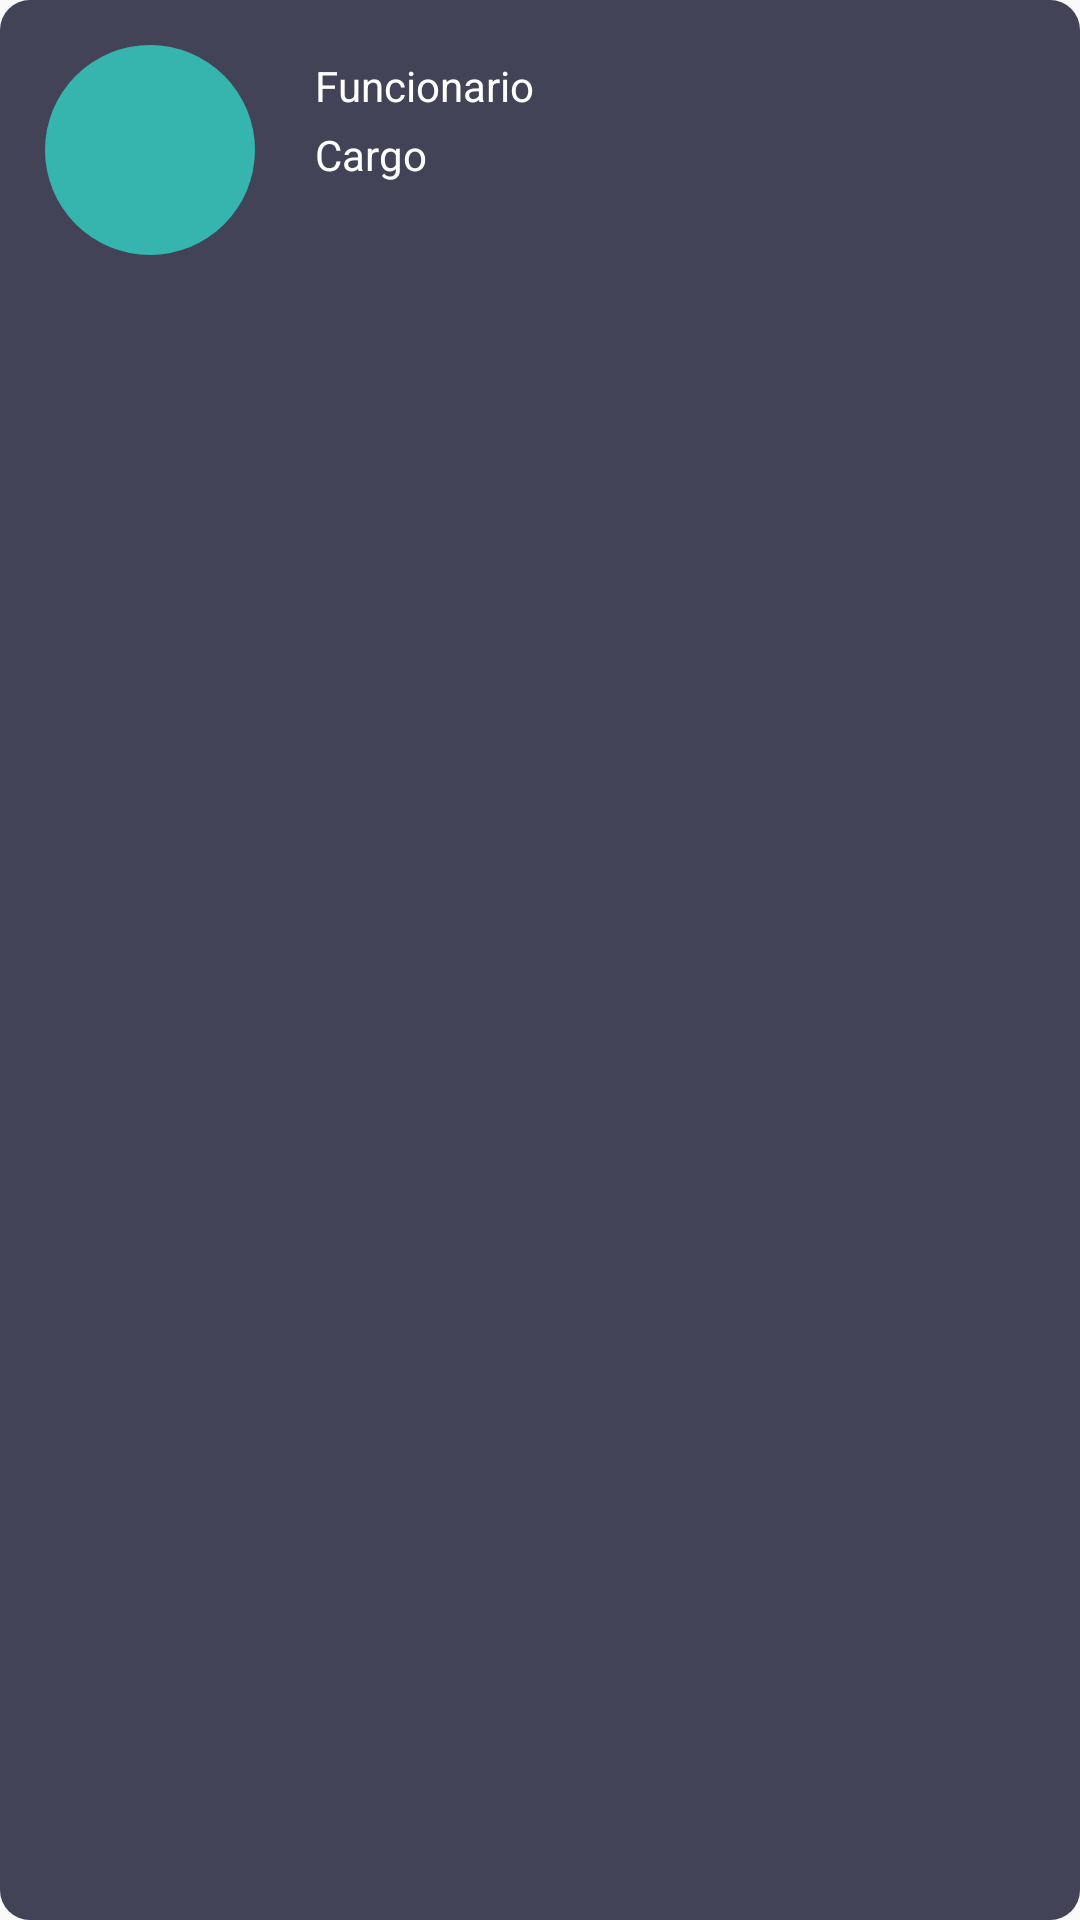

Reconstruct the res/layout file that produces this screen, plus the resources it refers to.
<!-- AndroidManifest.xml: application theme AppTheme -->
<!-- res/layout/perfil_funcionario.xml -->
<?xml version="1.0" encoding="utf-8"?>
<androidx.constraintlayout.widget.ConstraintLayout
    xmlns:android="http://schemas.android.com/apk/res/android"
    xmlns:app="http://schemas.android.com/apk/res-auto"
    xmlns:tools="http://schemas.android.com/tools"
    android:id="@+id/perfil_employee"
    android:layout_width="match_parent"
    android:layout_height="170dp"
    android:background="@drawable/back_toolbar">

    <ImageView
        android:id="@+id/image_employee"
        android:layout_width="70dp"
        android:layout_height="70dp"
        android:layout_marginStart="15dp"
        android:layout_marginTop="15dp"
        android:background="@drawable/back_employee"
        app:layout_constraintStart_toStartOf="parent"
        app:layout_constraintTop_toTopOf="parent"
        tools:ignore="ContentDescription,MissingConstraints" />

    <TextView
        android:id="@+id/txt_nome"
        android:layout_width="wrap_content"
        android:layout_height="wrap_content"
        android:layout_marginStart="20dp"
        android:layout_marginTop="4dp"
        android:text="Funcionario"
        android:textColor="@android:color/white"
        android:textSize="14sp"
        app:layout_constraintStart_toEndOf="@+id/image_employee"
        app:layout_constraintTop_toTopOf="@+id/image_employee" />

    <TextView
        android:id="@+id/txt_cargo"
        android:layout_width="wrap_content"
        android:layout_height="wrap_content"
        android:layout_marginStart="20dp"
        android:layout_marginTop="4dp"
        android:text="Cargo"
        android:textColor="@android:color/white"
        android:textSize="14sp"
        app:layout_constraintStart_toEndOf="@+id/image_employee"
        app:layout_constraintTop_toBottomOf="@+id/txt_nome" />
</androidx.constraintlayout.widget.ConstraintLayout>
<!-- resources referenced by this layout -->
<resources>
  <!-- drawable back_employee (drawable-v24) -->
  <?xml version="1.0" encoding="utf-8"?>
  <shape xmlns:android="http://schemas.android.com/apk/res/android"
      android:shape="rectangle" >
      <corners
          android:radius="50dp"
          />
      <solid
          android:color="#35b5ad"
          />
      <size
          android:width="70dp"
          android:height="70dp"
          />
  </shape>
  <!-- drawable back_toolbar (drawable-v24) -->
  <?xml version="1.0" encoding="utf-8"?>
  <shape
      xmlns:android="http://schemas.android.com/apk/res/android"
      android:shape="rectangle" >
      <corners
          android:bottomLeftRadius="10dp"
          android:topRightRadius="10dp"
          android:bottomRightRadius="10dp"
          android:topLeftRadius="10dp"/>
      <solid
          android:color="@color/backfrag" />
  </shape>
  <style name="AppTheme" parent="Theme.AppCompat.Light.NoActionBar">
  
          <item name="colorPrimary">@color/colorPrimary</item>
          <item name="colorPrimaryDark">@color/colorPrimaryDark</item>
          <item name="colorAccent">@color/colorAccent</item>
          <item name="android:statusBarColor">#434357</item>
      </style>
  <color name="backfrag">#434357</color>
  <color name="colorPrimary">#2c2b3f</color>
  <color name="colorPrimaryDark">#2c2b3f</color>
  <color name="colorAccent">#606060</color>
</resources>
